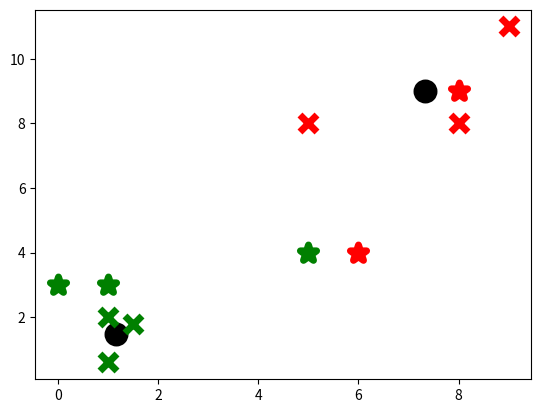

Recreate this plot in Python.
import matplotlib.pyplot as plt
import numpy as np



class K_Means:
    def __init__(self, k=2, tol=0.001, max_iter=300):
        self.k = k
        self.tol = tol
        self.max_iter = max_iter

    def fit(self,data):

       self.centroids = {}

       for i in range(self.k):
           self.centroids[i] = data[i]

       for i in range(self.max_iter):
           self.classifications = {}

           for i in range(self.k):
               self.classifications[i] = []

           for featureset in data:
               distances = [np.linalg.norm(featureset-self.centroids[centroid]) for centroid in self.centroids]
               classification = distances.index(min(distances))
               self.classifications[classification].append(featureset)

           
           prev_centroids = dict(self.centroids)

           for classification in self.classifications:
               self.centroids[classification] = np.average(self.classifications[classification],axis=0)

           
           optimized = True

           for c in self.centroids:
               original_centroid = prev_centroids[c]
               current_centroid = self.centroids[c]
               if np.sum((current_centroid-original_centroid)/original_centroid*100.0) > self.tol:
                   optimized = False

           if optimized:
              break


    def predict(self,data):
	    distances = [np.linalg.norm(data-self.centroids[centroid]) for centroid in self.centroids]
	    classification = distances.index(min(distances))
	    return classification




X = np.array([[1, 2],
              [1.5, 1.8],
              [5, 8 ],
              [8, 8],
              [1, 0.6],
              [9,11]])

colors = 10*["g","r","b","y"]


clf = K_Means()
clf.fit(X)


for centroid in clf.centroids:
    plt.scatter(clf.centroids[centroid][0], clf.centroids[centroid][1],
                marker="o", color="k", s=150, linewidths=5)


for classification in clf.classifications:
    color = colors[classification]
    for featureset in clf.classifications[classification]:
        plt.scatter(featureset[0], featureset[1], marker="x", color=color, s=150, linewidths=5)


unknowns = np.array([[1,3],
                     [8,9],
                     [0,3],
                     [5,4],
                     [6,4],])

for unknown in unknowns:
    classification = clf.predict(unknown)
    plt.scatter(unknown[0], unknown[1], marker="*", color=colors[classification], s=150, linewidths=5)


       
plt.show()






